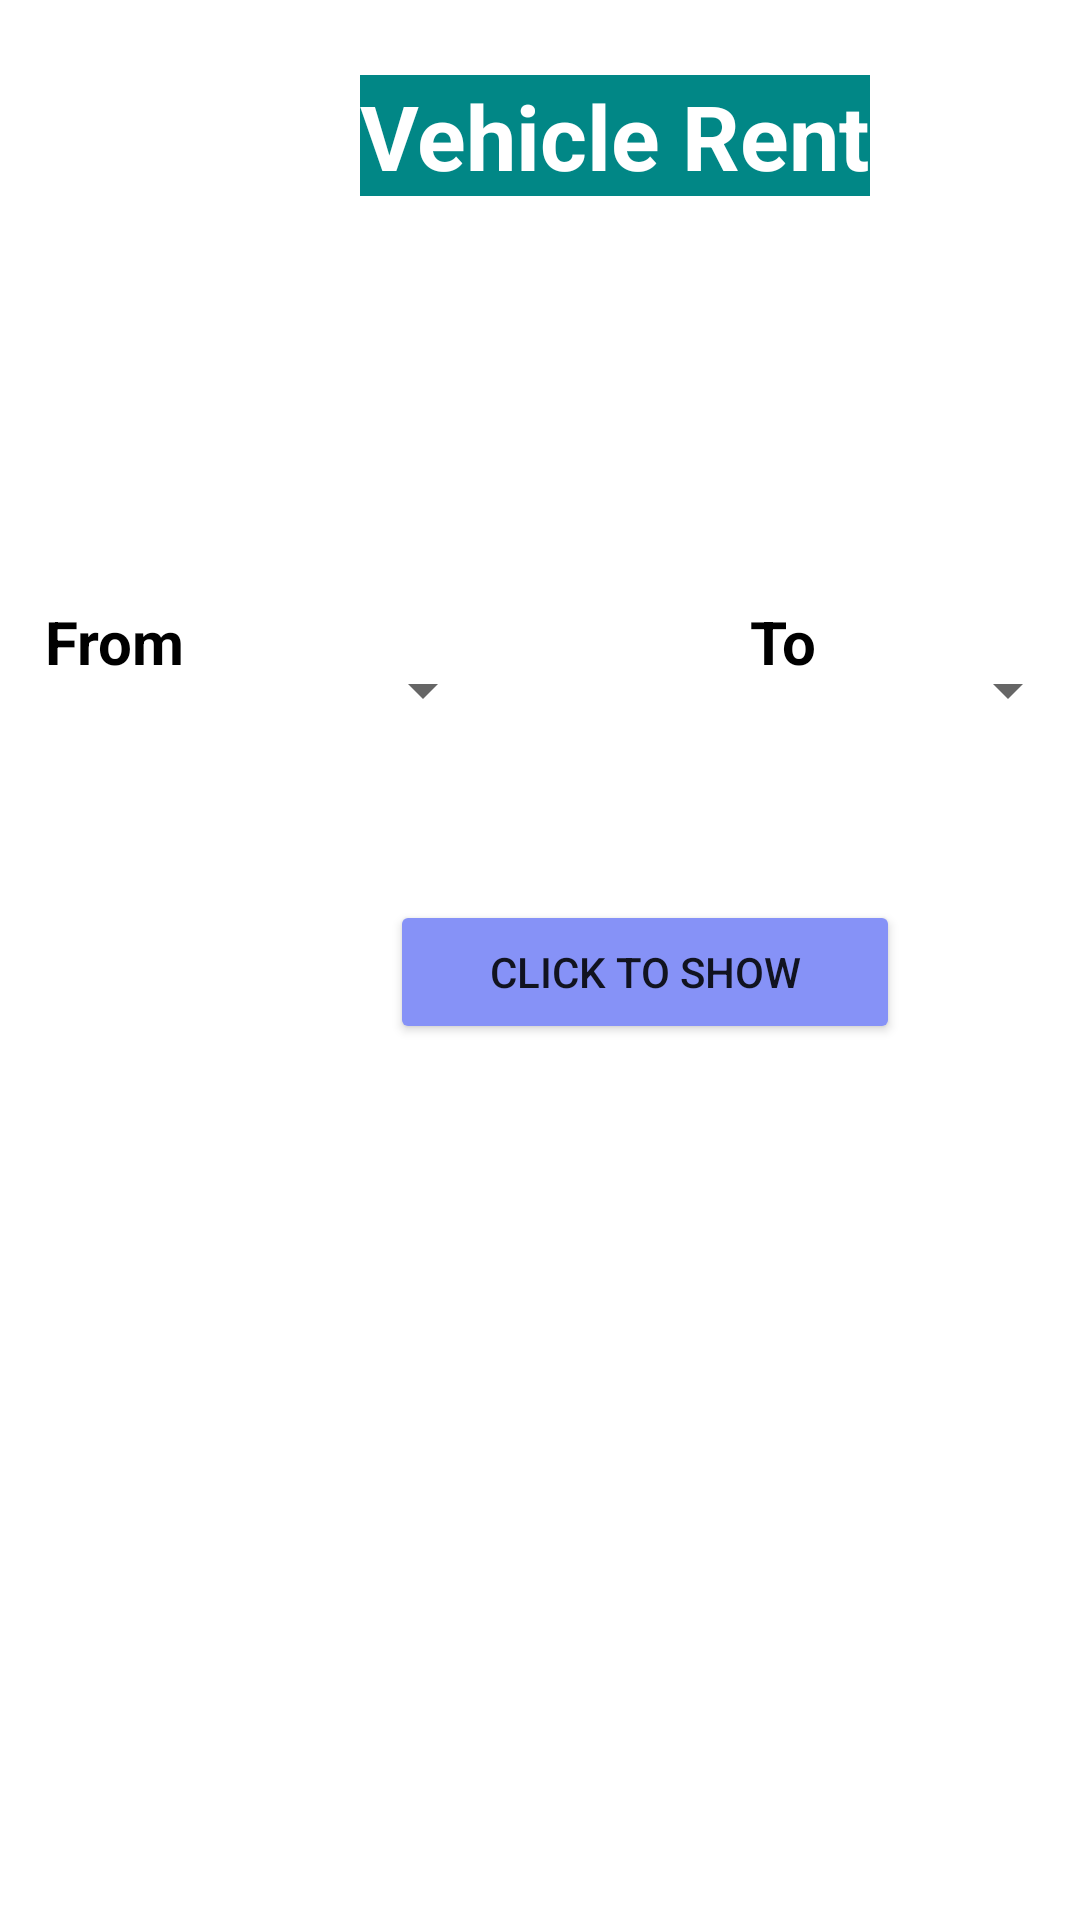

Produce the Android XML layout that renders to this screen, including the resource entries it uses.
<!-- AndroidManifest.xml: application theme Theme.SmartSylhet -->
<!-- res/layout/activity_vehicle.xml -->
<?xml version="1.0" encoding="utf-8"?>
<RelativeLayout
    xmlns:android="http://schemas.android.com/apk/res/android"
    xmlns:app="http://schemas.android.com/apk/res-auto"
    xmlns:tools="http://schemas.android.com/tools"
    android:layout_width="match_parent"
    android:layout_height="match_parent"
    android:orientation="vertical"
    android:background="@drawable/white_bg"
    tools:context=".VehicleRentActivity">


    <TextView

        android:layout_height="wrap_content"
        android:layout_width="wrap_content"
        android:text="Vehicle Rent"
        android:id="@+id/vehicleRent"
        android:textStyle="bold"
        android:textSize="30dp"
        android:layout_marginTop="25dp"
        android:layout_marginLeft="120dp"
        android:layout_marginBottom="35dp"
        android:background="@color/teal_700"
        android:textColor="@color/white"/>


    <TextView
        android:id="@+id/vehicletxt"
        android:layout_width="match_parent"
        android:layout_height="match_parent"
        android:text="From"
        android:textColor="@color/black"
        android:textSize="20dp"
        android:textStyle="bold"
        android:layout_marginLeft="15dp"
        android:layout_marginTop="100dp"
        android:layout_below="@+id/vehicleRent"/>
    <Spinner
        android:id="@+id/fromBtn"
        android:layout_width="150dp"
        android:layout_height="wrap_content"
        android:layout_marginLeft="15dp"
        android:padding="20dp"
        android:layout_marginTop="210dp"/>

    <TextView
        android:id="@+id/vehicletxt1"
        android:layout_width="match_parent"
        android:layout_height="wrap_content"
        android:text="To"
        android:textColor="@color/black"
        android:textSize="20dp"
        android:textStyle="bold"
        android:layout_marginTop="100dp"
        android:layout_marginLeft="250dp"
        android:layout_below="@+id/vehicleRent"/>

    <Spinner
        android:id="@+id/fromBtn1"
        android:layout_width="150dp"
        android:layout_height="wrap_content"
        android:padding="20dp"
        android:layout_marginTop="210dp"
        android:layout_marginLeft="250dp"/>

    <Button
        android:id="@+id/clickBtn"
        android:layout_width="170dp"
        android:layout_height="wrap_content"
       android:text="Click TO Show"
        android:layout_marginTop="300dp"
        android:layout_marginLeft="130dp"
        android:backgroundTint="@color/lavender"
        />


</RelativeLayout>
<!-- resources referenced by this layout -->
<resources>
  <color name="black">#FF000000</color>
  <color name="lavender">#8692f7</color>
  <color name="teal_700">#FF018786</color>
  <color name="white">#FFFFFFFF</color>
  <style name="Theme.SmartSylhet" parent="Theme.MaterialComponents.DayNight.NoActionBar">
          
          <item name="colorPrimary">@color/purple_500</item>
          <item name="colorPrimaryVariant">@color/lavender</item>
          <item name="colorOnPrimary">@color/white</item>
          
          <item name="colorSecondary">@color/teal_200</item>
          <item name="colorSecondaryVariant">@color/teal_700</item>
          <item name="colorOnSecondary">@color/black</item>
          
          <item name="android:statusBarColor">?attr/colorPrimaryVariant</item>
          
      </style>
  <color name="purple_500">#FF6200EE</color>
  <color name="teal_200">#FF03DAC5</color>
</resources>
